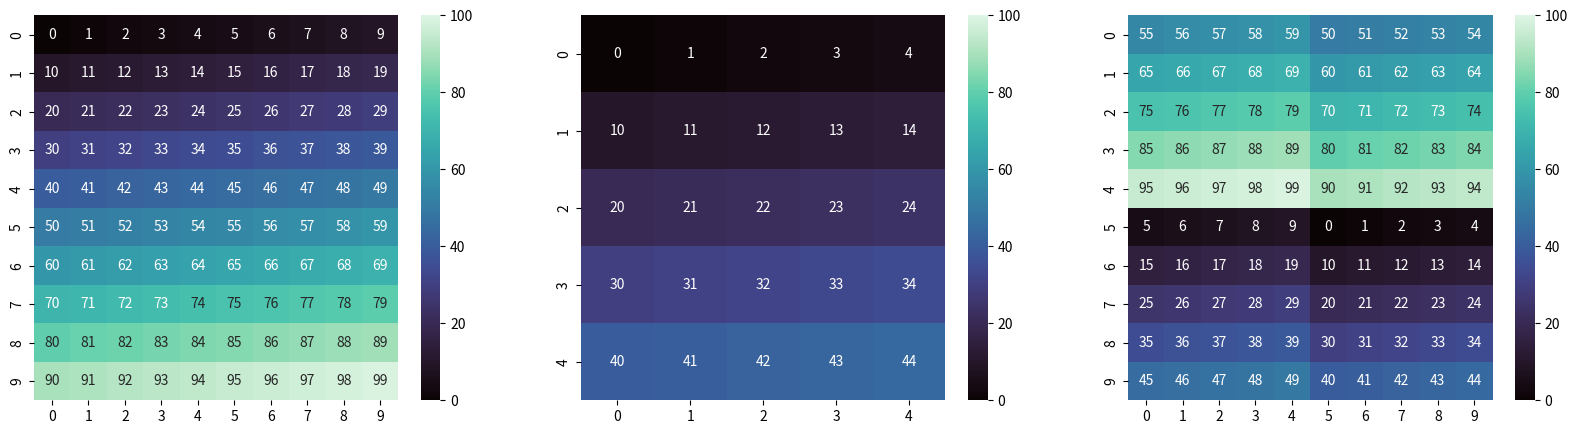

Recreate this plot in Python.
#%%
import seaborn as sns
import numpy as np 
import matplotlib.pyplot as plt

C = np.arange(100).reshape(10,10)
C1 = C[0:5,0:5] #C[Y,X]
C2 = C[0:5,5:10]
C3 = C[5:10, 0:5]
C4 = C[5:10,5:10]

M = np.zeros(100).reshape(10,10)
M[5:10,5:10],M[5:10,0:5],M[0:5,5:10],M[0:5,0:5] = C1,C2,C3,C4

fig, axes = plt.subplots(1, 3, figsize=(20,5))

vmin=0
vmax=100

C_hm = sns.heatmap(data=C, ax=axes[0], cmap='mako', annot=True, vmin=vmin, vmax=vmax)
C1_hm = sns.heatmap(data=C1, ax = axes[1], cmap='mako', annot=True, vmin=vmin, vmax=vmax)
C2_hm = sns.heatmap(data=M, ax = axes[2], cmap='mako', annot=True, vmin=vmin, vmax=vmax)

plt.show()


# %%
